Run: headless pygame with SDL's dummy video driver; simulated clock (each Clock.tick advances the game by its frame time, no real sleeping); random seed 0; keys injected as events and as key.get_pressed() state; mouse plan: one left click at the window centre at the start of phase 2, then a move to the lower-right quarter at the start of phase 3.
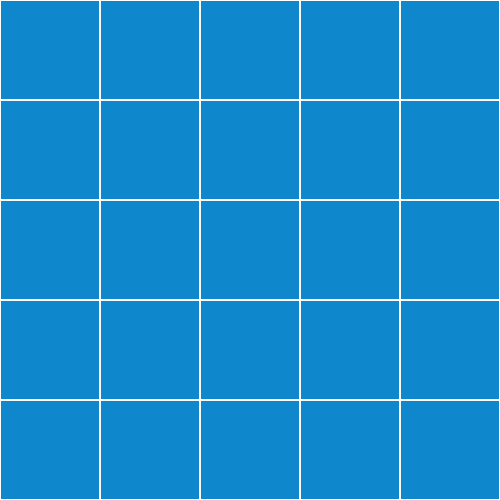
Frame 1 of 4 · flips 1–60 · no input
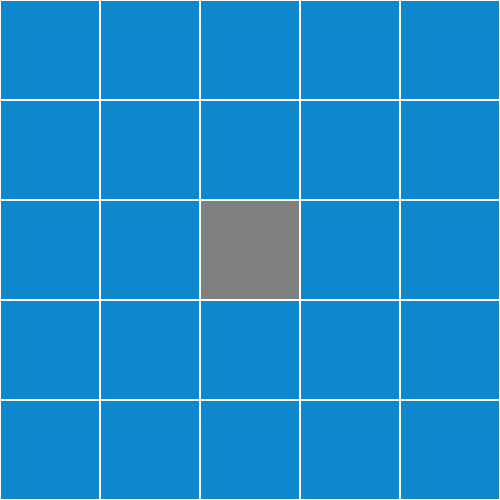
Frame 2 of 4 · flips 61–180 · clicked the window centre · tapped SPACE, RETURN · held RIGHT (→), D
Frame 3 of 4 · flips 181–300 · moved the mouse to the lower-right quarter · held DOWN (↓), S · screen unchanged from frame 2, image omitted
Frame 4 of 4 · flips 301–420 · held LEFT (←), A, UP (↑), W · screen unchanged from frame 3, image omitted

The pygame program that drew these frames:


"""
Battleship PyGame
Author: Daniel Dominguez
Date: 5/8/26
Sources: Battleship spec, https://www.pygame.org/docs/ref/mouse.html, oliver helped me with a lot of the grid pygame, and some other stuff
Description:  Allows a battleship game between two players, where each player sets up their board with 5 ships on a 5x5 grid and take turns attacking until all ships are cleared and a player is declared the victor
Log: 1.0

"""


#setup code
import pygame
pygame.init()

width, height = 500, 500
screen = pygame.display.set_mode((width, height))

clock = pygame.time.Clock()

cell_size = 100
grid_size = 5     



def place_ships(player, grid):

# Args:
#     player (str), grid (list of lists)
# Return:
#     grid (list of lists)
# Description: 
#    allows player to select 5 squares using the pygame interface which updates the grid variable



        
    running = True
    while running:


        counter = 0
        for row in grid:    #for loop counts how many ships have been placed
            for i in row:
                if i == 1:
                    counter += 1   
        pygame.display.set_caption(f"{player} turn! Press the grid spaces to place 5 battleships")

        screen.fill((0, 0, 0))     #starts with black screen

        for event in pygame.event.get():   
            if event.type == pygame.QUIT:
                running = False

            
            if event.type == pygame.MOUSEBUTTONDOWN:   
                x, y = pygame.mouse.get_pos()    #gets the mouse position then finds the collumn and row based on the closest divisor to 100
                col = x // cell_size
                row = y // cell_size

                if counter < 5 or grid[row][col] == 1:
                    grid[row][col] = 1 - grid[row][col]  # toggles the spot between 0 and 1
                else:
                    return(grid)
                

        for row in range(grid_size):
            for col in range(grid_size):

                x = col * cell_size     
                y = row * cell_size

                if (grid[row][col] == 1):
                    color = (128, 128, 128)   #cell with ship
                else:
                    color = ((14, 135, 204))  # empty cell

                pygame.draw.rect(screen, color, (x, y, cell_size, cell_size))
                pygame.draw.rect(screen, (255, 255, 255), (x, y, cell_size, cell_size), 1)

        
        



        pygame.display.flip()
        clock.tick(30)
    return

def attack_board(player, grid):


# Args:
#     player (str), grid (list of lists)
# Return:
#     grid (list of lists)
# Description: 
#    lets player select a square to target resulting in either a hit ship or a missed square updating the grid variable correspondingly


    counter = 0
            
    running = True
    while running:



        pygame.display.set_caption(f"{player} turn! Press a blue grid space to fire at the board")

        screen.fill((0, 0, 0))

        for event in pygame.event.get():
            if event.type == pygame.QUIT:
                running = False

            
            if event.type == pygame.MOUSEBUTTONDOWN and counter < 1:   #triggers when mouse is pressed and makes sure the user hasnt moved yet
                x, y = pygame.mouse.get_pos()
                col = x // cell_size
                row = y // cell_size


                if grid[row][col] == 1:
                    grid[row][col] = 3  #3 is hit 
                    counter += 1
                elif grid[row][col] == 0:
                    grid[row][col] = 2 #2 is missed
                    counter += 1
                elif grid[row][col] == 2 or grid[row][col] == 3:  #if they try to press an hit square
                    continue






                

        for row in range(grid_size):
            for col in range(grid_size):

                x = col * cell_size
                y = row * cell_size

                if (grid[row][col] == 1) or (grid[row][col] == 0):
                    color = ((14, 135, 204))   #water cell or hidden ship cell (blue)
                elif (grid[row][col] == 3):
                    color = ((194, 24, 7))  #red color for ship hit
                elif (grid[row][col] == 2):
                    color = (0, 0, 139)  #dark blue color for miss water


                pygame.draw.rect(screen, color, (x, y, cell_size, cell_size))
                pygame.draw.rect(screen, (255, 255, 255), (x, y, cell_size, cell_size), 1)




        
        
        if counter > 0:     #if the player has already pressed a square
            pygame.display.set_caption("Launching attack...")
            pygame.display.flip()
            clock.tick(30)
            pygame.time.wait(1500)
            return grid
        
        else:
            pygame.display.flip()
            clock.tick(30)
    return

def windetection(grid):

# Args:
#     grid (list of lists)
# Return:
#     bool
# Description: 
#    checks the grid variable for any 1s (unhit ships still on the board) and returns either true or false

    for row in grid:
        for i in row:
            if i == 1:
                return False
    return True


def passscreen(player):


# Args:
#     player (str)
# Return:
#     n/a
# Description: 
#    blank screen so players can pass device without revealing more information than needed

    pygame.event.clear()
    running = True
    font = pygame.font.Font(None, 32)
    text_surface = font.render(f'Please pass the device to {player}', True, (255, 255, 255))
    pygame.display.set_caption("Click on the screen to continue")



    while running:
        screen.fill((0, 0, 0))  # sets black screen
        screen.blit(text_surface, (80, 200))

        pygame.display.flip()
        clock.tick(30)
        for event in pygame.event.get():
            if event.type == pygame.MOUSEBUTTONDOWN:   #continues when screen is clicked
                return






def playerwin(player):


# Args:
#     player (str)
# Return:
#     n/a
# Description: 
#    final win screen which shows board and lets players see who won

    pygame.event.clear()
    running = True
    font = pygame.font.Font(None, 56)
    text_surface = font.render(f'{player} wins!', True, (255, 255, 255))
    pygame.display.set_caption("Game over")



    while running:
        screen.blit(text_surface, (80, 200))

        pygame.display.flip()
        clock.tick(30)
        for event in pygame.event.get():
            if event.type == pygame.MOUSEBUTTONDOWN:
                return



def main():


# Args:
#     n/a
# Return:
#     n/a
# Description: 
#   main function which runs battleship using all the functions
#   starts with board setup into a loop which alternates attacks between players and checks for wins
    
    p1_board_base = [
        [0, 0, 0, 0, 0],
        [0, 0, 0, 0, 0],
        [0, 0, 0, 0, 0],
        [0, 0, 0, 0, 0],
        [0, 0, 0, 0, 0]
    ]

    p1_board = place_ships("Player 1", p1_board_base)

    passscreen("Player 2")


    p2_board_base = [
        [0, 0, 0, 0, 0],
        [0, 0, 0, 0, 0],
        [0, 0, 0, 0, 0],
        [0, 0, 0, 0, 0],
        [0, 0, 0, 0, 0]
    ]

    p2_board = place_ships("Player 2", p2_board_base)

    passscreen("Player 1")



    while True:    
        p2_board = attack_board("Player 1", p2_board)
        if windetection(p2_board):
            playerwin("Player 1")
            return
        passscreen("Player 2")

        p1_board = attack_board("Player 2", p1_board)
        if windetection(p1_board):
            playerwin("Player 2")
            return
        passscreen("Player 1")


        



main()
pygame.quit()
